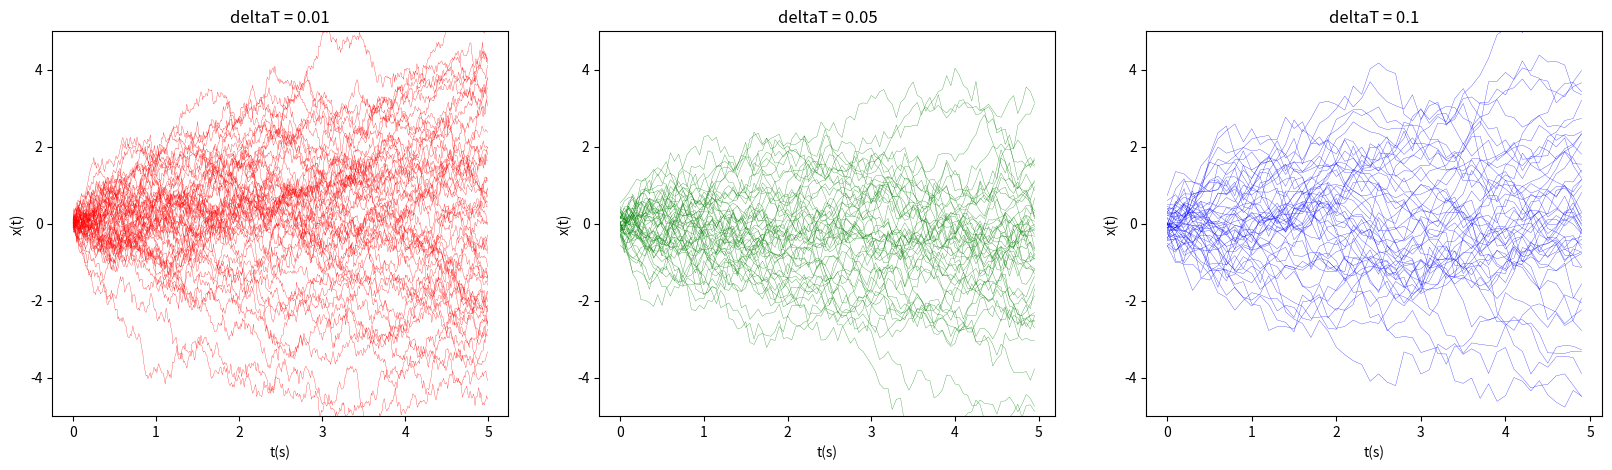

Python code for this plot:
# FFR120 Homework 2
# Problem 5.2: Discrete white noise
# Author: Jamie Santos
# Date: 11/13/21


import numpy as np 
from math import sqrt
from matplotlib import pyplot as plt 

#nSteps = 1000
nAgents = 50
time = 5
deltaTList = [0.01, 0.05, 0.1]
nTimeSteps = [int(time/i) for i in deltaTList]

# Generate the list of choices for each method
whiteNoiseList = []
for i in range(len(nTimeSteps)):
	whiteNoise = np.random.default_rng().normal(0, 1, size=(nTimeSteps[i],nAgents))
	whiteNoiseList.append(whiteNoise)

# Setup plots
plotTitles = ["deltaT = 0.01", "deltaT = 0.05", "deltaT = 0.1"]
plotColors = ['r','g','b']
numCases = len(plotTitles)
plt.figure(figsize=(20,5))
trajectories = []

# Generate and plot the trajectories
for case in range(numCases):
	plt.subplot(1,3,case + 1)
	deltaT = deltaTList[case]
	t = [1, 2, 3, 4, 5]
	trajectory = np.cumsum(whiteNoiseList[case] * sqrt(deltaT),axis = 0)	#x_i+1 = x_i+w_i * sqrt(deltaT)
	trajectories.append(trajectory)
	plt.plot(trajectory[:,0:99],linewidth=0.2,color=plotColors[case]) # Plot first 100 steps 
	scale = 1 / deltaT
	xticks = [0, scale, 2*scale, 3*scale, 4*scale, 5*scale]
	ticklabels = ['0','1', '2', '3', '4', '5']
	plt.xticks(xticks, ticklabels)
	plt.ylim([-5, 5])
	plt.ylabel('x(t)')
	plt.xlabel('t(s)')
	plt.title(plotTitles[case])

plt.show(block=False)

plt.figure(figsize=(20,5))

# Plot the distributions
for case in range(numCases):
#	plt.subplot(1,3,case + 1)
#	plt.hist(trajectories[case][-1,:],color=plotColors[case]) # Plot last step of each agent
	plt.xlim([-150, 150])
	plt.xlabel('x(t)')
	plt.ylabel('t [steps]')
	plt.title(plotTitles[case])

plt.show()
